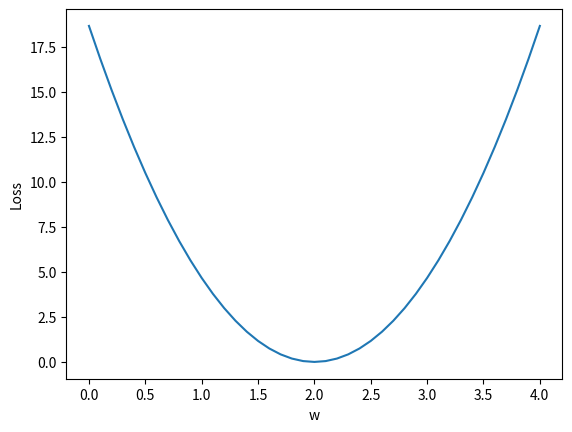

This chart was generated by the following Python code:
import numpy as np
import matplotlib.pyplot as plt

x_data = [1.0, 2.0, 3.0]
y_data = [2.0, 4.0, 6.0]


# our model for the forward pass
def forward(x):
    return x * w


# Loss function
def loss(x, y):
    y_pred = forward(x)
    return (y_pred - y) * (y_pred - y)

# List of weights/Mean square Error (Mse) for each input
w_list = []
mse_list = []

for w in np.arange(0.0, 4.1, 0.1):
    # Print the weights and initialize the lost
    print("w=", w)
    l_sum = 0

    for x_val, y_val in zip(x_data, y_data):
        # For each input and output, calculate y_hat
        # Compute the total loss and add to the total error
        y_pred_val = forward(x_val)
        l = loss(x_val, y_val)
        l_sum += l
        print("\t", x_val, y_val, y_pred_val, l)
    # Now compute the Mean squared error (mse) of each
    # Aggregate the weight/mse from this run
    print("MSE=", l_sum / len(x_data))
    w_list.append(w)
    mse_list.append(l_sum / len(x_data))

# Plot it all
plt.plot(w_list, mse_list)
plt.ylabel('Loss')
plt.xlabel('w')
plt.show()
